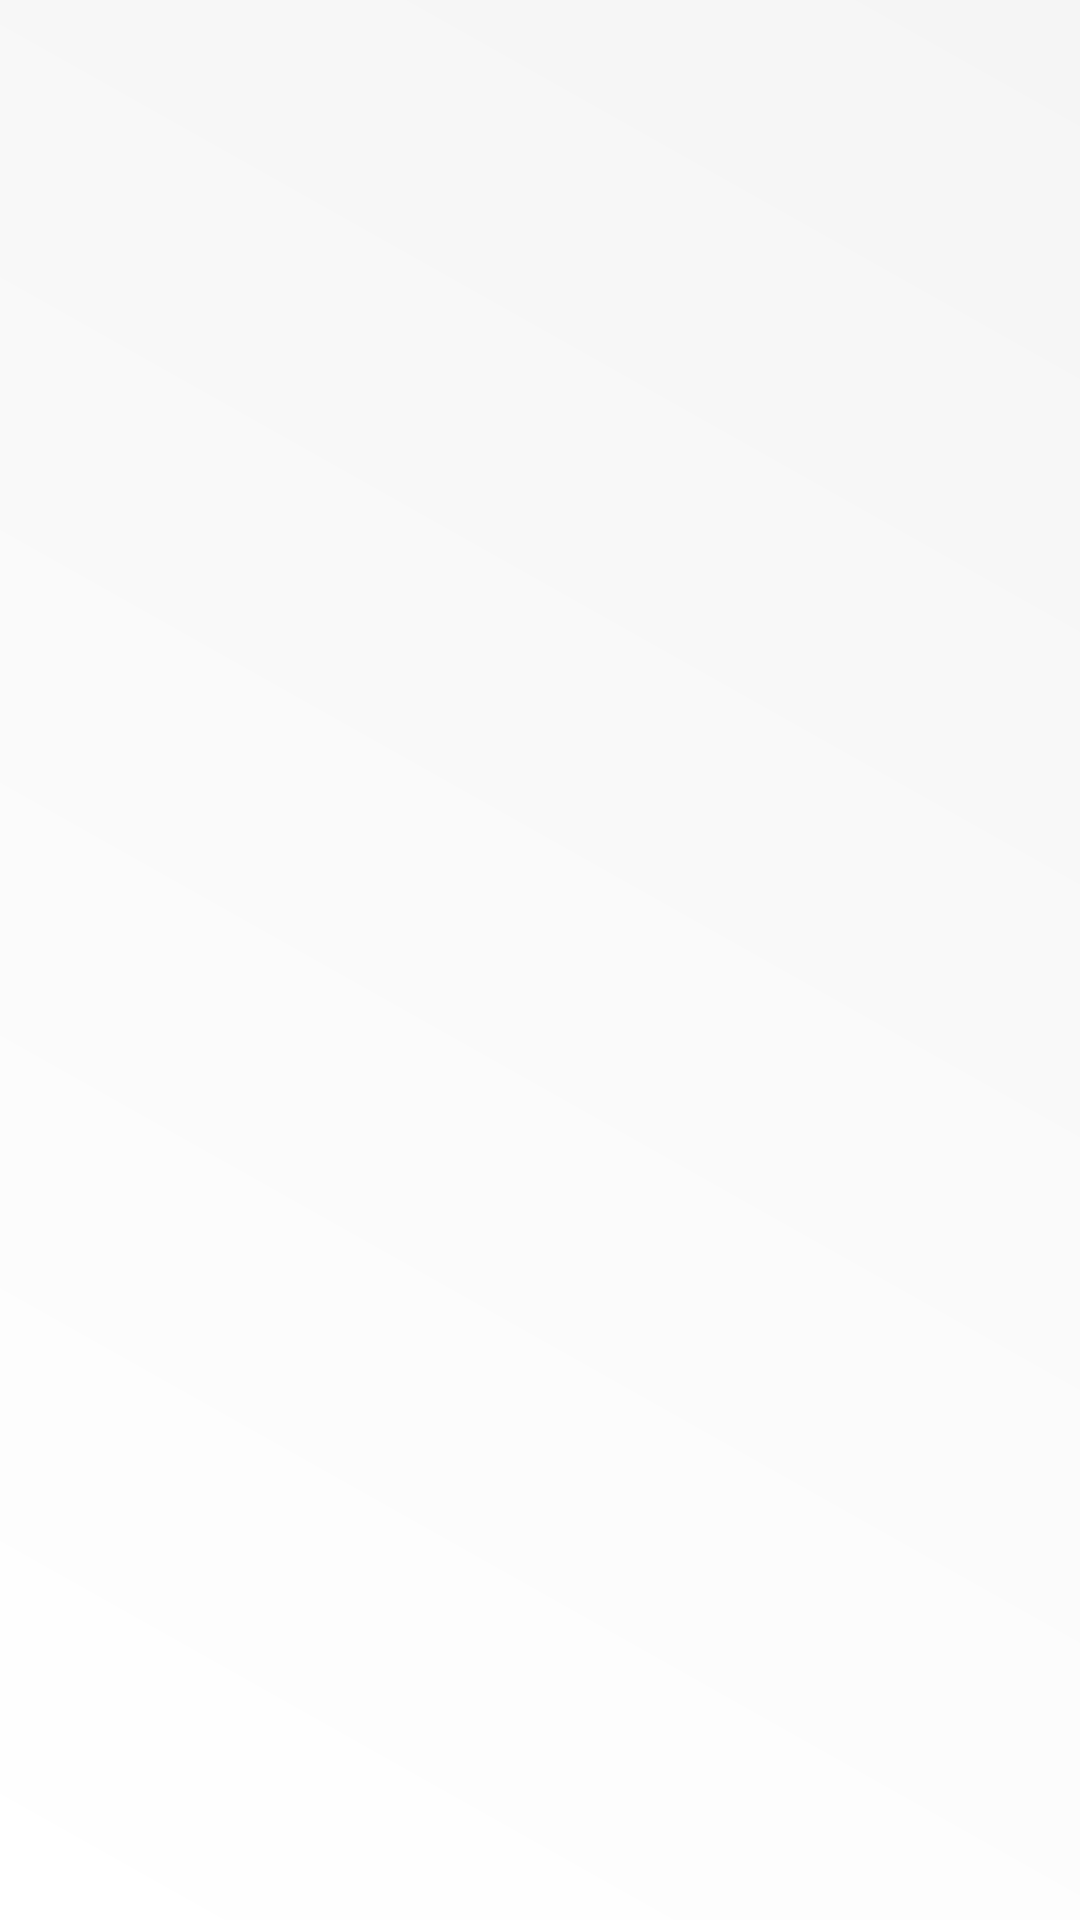

Android layout source for this screen:
<!-- AndroidManifest.xml: application theme Theme.MyApp -->
<!-- res/layout/activity_select_exercise.xml -->
<?xml version="1.0" encoding="utf-8"?>
<LinearLayout xmlns:android="http://schemas.android.com/apk/res/android"
    android:layout_width="match_parent"
    android:layout_height="match_parent"
    android:background="?attr/myBackground"
    android:orientation="vertical">

    <EditText
        android:id="@+id/search_exercise_input"
        android:layout_width="match_parent"
        android:layout_height="wrap_content"
        android:hint="Wyszukaj ćwiczenie"
        android:inputType="text"
        android:textSize="25sp"
        android:padding="12dp"
        style="@style/myTextColor"
        android:visibility="gone"
        android:focusable="true"
        android:focusableInTouchMode="true"/>


    <androidx.recyclerview.widget.RecyclerView
        android:id="@+id/category_list"
        android:layout_width="match_parent"
        android:layout_height="wrap_content"
        android:scrollbars="vertical" />

    <androidx.recyclerview.widget.RecyclerView
        android:id="@+id/exercise_list"
        android:layout_width="match_parent"
        android:layout_height="wrap_content"
        android:scrollbars="vertical"
        android:visibility="gone"/>
</LinearLayout>
<!-- resources referenced by this layout -->
<resources>
  <style name="myTextColor" parent="TextAppearance.AppCompat">
          <item name="android:textColor">?attr/myTextColor</item>
          <item name="android:textSize">18sp</item>
          <item name="android:textStyle">bold</item>
      </style>
  <style name="Theme.MyApp" parent="Theme.MaterialComponents.DayNight.NoActionBar">
          <item name="editTextStyle">@style/MyEditTextStyle</item>
          <item name="neumorphCardViewStyle">@style/MyNeumorphCardViewStyle</item>
          <item name="neumorphButtonStyle">@style/MyNeumorphButtonStyle</item>
          <item name="myTextColor">@color/colorTextLight</item>
          <item name="myBackground">@drawable/background_gradient</item>
          <item name="iconColor">@color/iconColorLight</item>
          <item name="exerciseBackground">@drawable/background_dark_inverse</item>
          <item name="exerciseTextColor">@color/colorTextDark</item>
          <item name="exerciseTextColorDay">@color/exercise_text_color_light</item>
          <item name="exerciseTextColorNight">@color/exercise_text_color_dark</item>
          <item name="android:windowBackground">@drawable/background_dark</item>
  
  
      </style>
  <style name="MyEditTextStyle">
          <item name="android:textSize">18sp</item>
          <item name="android:textColor">@color/black</item>
          <item name="android:textStyle">bold</item>
      </style>
  <style name="MyNeumorphButtonStyle" parent="Widget.Neumorph.Button">
          <item name="android:layout_width">wrap_content</item>
          <item name="android:layout_height">60dp</item>
          <item name="android:textSize">20sp</item>
          <item name="android:layout_marginTop">20dp</item>
          <item name="neumorph_backgroundColor">@color/orange</item>
          <item name="neumorph_shapeType">flat</item>
      </style>
  <color name="colorTextLight">#000000</color>
  <!-- drawable background_gradient (drawable) -->
  <shape xmlns:android="http://schemas.android.com/apk/res/android">
      <gradient
          android:startColor="#FFFFFF"
          android:endColor="#F5F5F5"
          android:angle="45"/>
  </shape>
  <color name="iconColorLight">#000000</color>
  <!-- drawable background_dark_inverse (drawable) -->
  <shape xmlns:android="http://schemas.android.com/apk/res/android">
      <gradient
          android:startColor="#000000"
          android:endColor="#424242"
          android:angle="45"/>
  </shape>
  <color name="colorTextDark">#FFFFFF</color>
  <color name="black">#FF000000</color>
  <color name="background_color">#EFEFEF</color>
  <color name="solid_dark_color">#D1CDC7</color>
  <color name="solid_light_color">#FFFFFF</color>
  <style name="CustomShapeAppearance">
          <item name="neumorph_cornerFamily">rounded</item>
          <item name="neumorph_cornerSize">16dp</item>
          <item name="neumorph_cornerSizeTopLeft">16dp</item>
          <item name="neumorph_cornerSizeTopRight">16dp</item>
          <item name="neumorph_cornerSizeBottomLeft">16dp</item>
          <item name="neumorph_cornerSizeBottomRight">16dp</item>
      </style>
  <color name="stroke_color">#D1CDC7</color>
  <color name="orange">#FFA500</color>
</resources>
